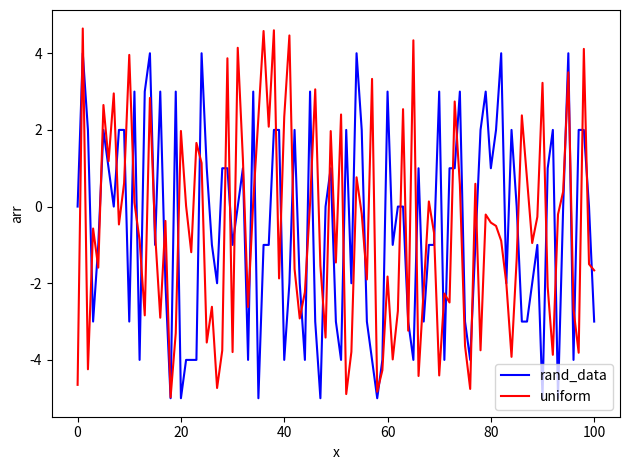

Here is the Python script that generated this plot:
import numpy as np
from random import randrange, uniform
from matplotlib import pyplot as plt


def giveUniformNumber(seed):
    """
    return a random number using uniform
    """
    retval = uniform(-seed, seed)
    return retval


def giveRandNumber(seed):
    """
    return a random number using randrange
    """
    retval = randrange(-seed, seed)
    return retval


def generateArray(size, seed, type):
    ret_arr = []
    for idx in range(size):
        if(type == 'rand'):
            ret_arr.append(giveRandNumber(seed))
        elif type == 'uniform':
            ret_arr.append(giveUniformNumber(seed))
    return ret_arr


# fixed seed for the array generator
my_seed = 5


x = [i for i in range(101)]
y_randrange = generateArray(len(x), my_seed, 'rand')
y_uniform = generateArray(len(x), my_seed, 'uniform')


plt.plot(x, y_randrange, '-b', label='rand_data')
plt.plot(x, y_uniform, '-r', label='uniform')
plt.xlabel('x')
plt.ylabel('arr')
plt.legend(loc='best')
plt.savefig('random_data.pdf', dpi=300, bbox_inches='tight')
plt.tight_layout()
plt.close()
